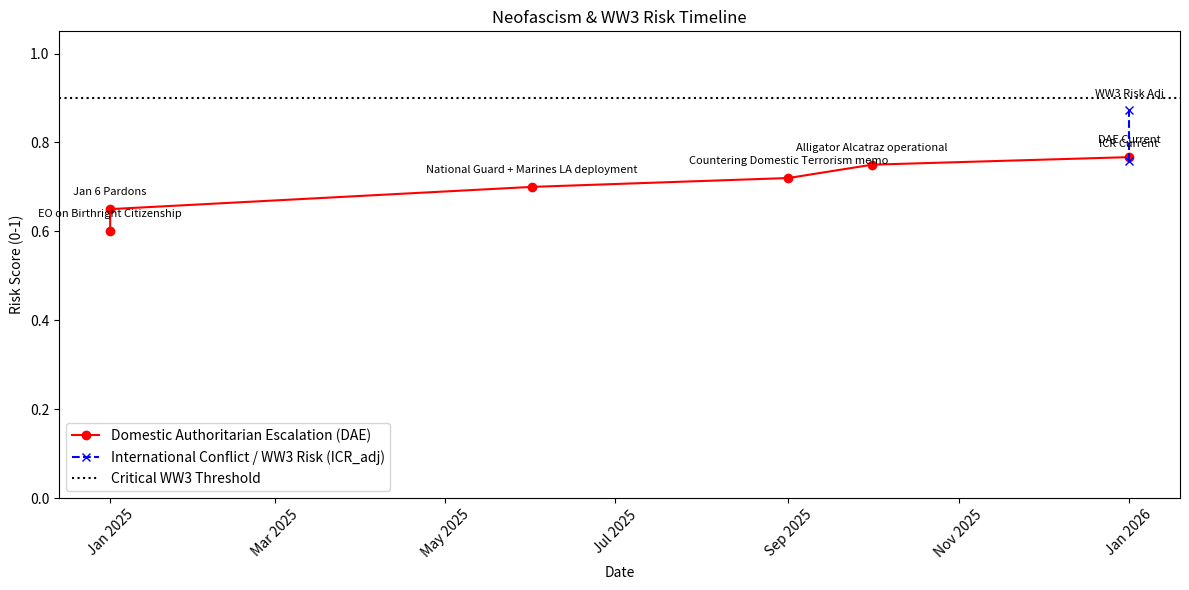

The script that saved this image:
import matplotlib.pyplot as plt
import matplotlib.dates as mdates
from datetime import datetime

# Event timeline (month/year) and scores
# Fixed month names to match full month format for datetime conversion
events = [
    ('January 2025', 0.6, 'EO on Birthright Citizenship'),
    ('January 2025', 0.65, 'Jan 6 Pardons'),
    ('June 2025', 0.7, 'National Guard + Marines LA deployment'),
    ('September 2025', 0.72, 'Countering Domestic Terrorism memo'),
    ('October 2025', 0.75, 'Alligator Alcatraz operational'),
    ('January 2026', 0.767, 'DAE Current'),
    ('January 2026', 0.758, 'ICR Current'),
    ('January 2026', 0.872, 'WW3 Risk Adj')
]

# Convert dates to datetime objects using full month format '%B %Y'
dates = [datetime.strptime(e[0], '%B %Y') for e in events]
DAE_scores = [e[1] if 'DAE' in e[2] or 'EO' in e[2] or 'Pardons' in e[2] or 'National Guard' in e[2] or 'memo' in e[2] or 'Alligator' in e[2] else None for e in events]
ICR_scores = [e[1] if 'ICR' in e[2] or 'WW3' in e[2] else None for e in events]

# Plot
fig, ax = plt.subplots(figsize=(12,6))

ax.plot(dates, DAE_scores, marker='o', label='Domestic Authoritarian Escalation (DAE)', color='red')
ax.plot(dates, ICR_scores, marker='x', linestyle='--', label='International Conflict / WW3 Risk (ICR_adj)', color='blue')

# Tipping point line
ax.axhline(y=0.9, color='black', linestyle=':', label='Critical WW3 Threshold')

# Annotate events
for i, event in enumerate(events):
    ax.annotate(event[2], (dates[i], event[1]), textcoords="offset points", xytext=(0,10), ha='center', fontsize=8)

# Format
ax.set_title('Neofascism & WW3 Risk Timeline')
ax.set_xlabel('Date')
ax.set_ylabel('Risk Score (0-1)')
ax.set_ylim(0,1.05)
ax.xaxis.set_major_formatter(mdates.DateFormatter('%b %Y'))
plt.xticks(rotation=45)
ax.legend()
plt.tight_layout()
plt.show()
